Run: headless pygame with SDL's dummy video driver; simulated clock (each Clock.tick advances the game by its frame time, no real sleeping); random seed 0; keys injected as events and as key.get_pressed() state; no mouse input.
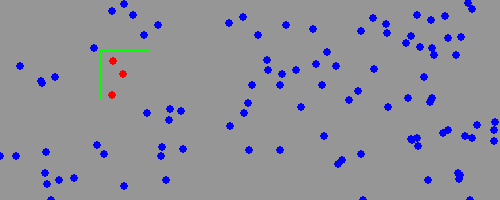
Frame 1 of 4 · flips 1–60 · no input
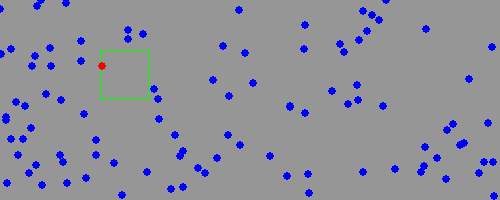
Frame 2 of 4 · flips 61–180 · tapped SPACE, RETURN · held RIGHT (→), D
Frame 3 of 4 · flips 181–300 · held DOWN (↓), S · screen unchanged from frame 2, image omitted
Frame 4 of 4 · flips 301–420 · held LEFT (←), A, UP (↑), W · screen unchanged from frame 3, image omitted

The pygame program that drew these frames:

from random import randint
import pygame
from pygame.locals import *

SIZE = 500,200

RED = (255,0,0)
GREEN = (0,255,0)
GRAY = (150,150,150)
BLUE = (0,0,255)
YELLOW = (255,255,0)


pygame.init()
screen = pygame.display.set_mode(SIZE)

running = True
rect = Rect(100,50,50,50)

def random_point():
    x = randint(0,SIZE[0])
    y = randint(0,SIZE[1])
    return x,y

def random_points(n):
    points = []
    for i in range(n):
        p = random_point()
        points.append(p)
    return points

points = random_points(100)

while running:
    for event in pygame.event.get():
        if event.type == QUIT:
            running = False
        if event.type == KEYDOWN:
            if event.key == K_SPACE:
                points = random_points(100)

    screen.fill(GRAY)
    pygame.draw.rect(screen,GREEN,rect,1)
    for p in points:
        if rect.collidepoint(p)==True:
            pygame.draw.circle(screen,RED,p,4,0)
        else:
            pygame.draw.circle(screen, BLUE, p, 4, 0)
    pygame.display.flip()
pygame.quit()
